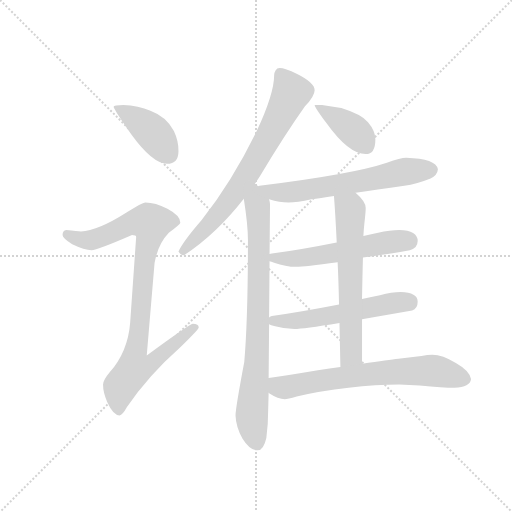
t = 0.00 s
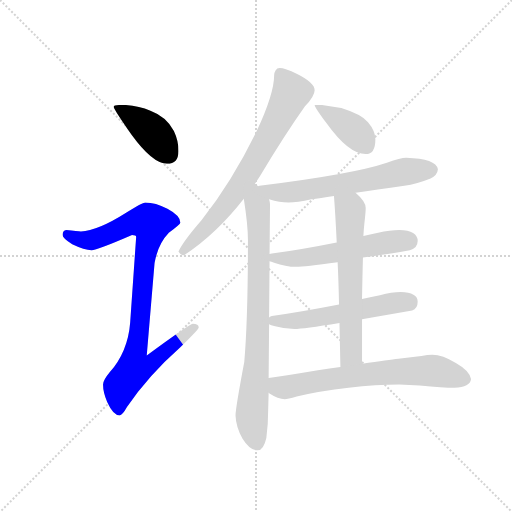
t = 1.57 s
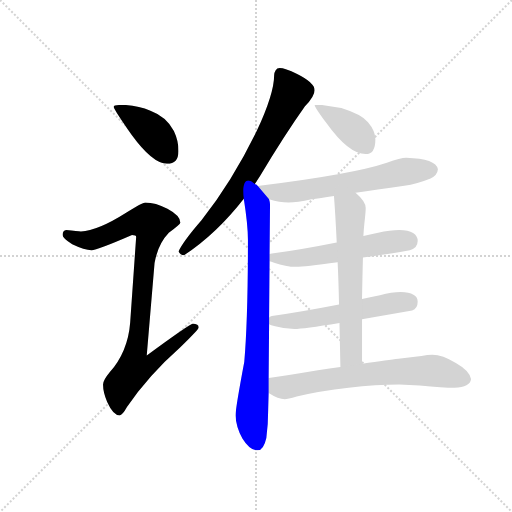
t = 3.14 s
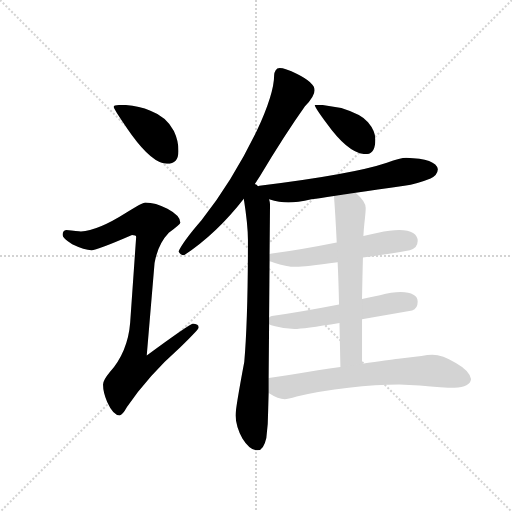
t = 4.72 s
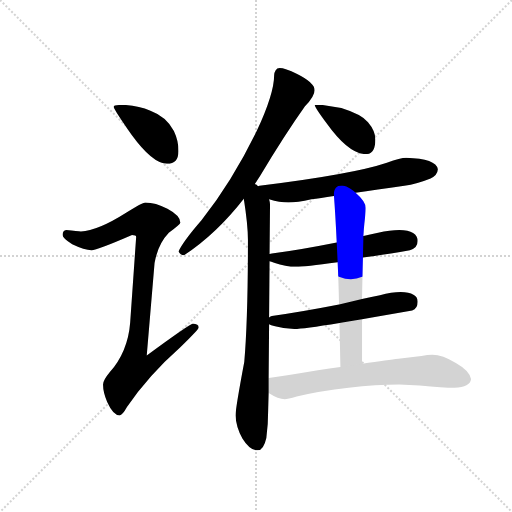
t = 6.29 s
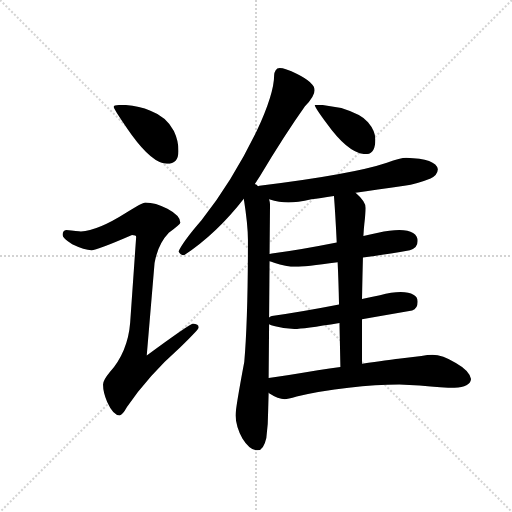
t = 7.86 s

The animated SVG that drew these frames (rendered in a browser with its animation timeline set to each time). Animation: 10 CSS @keyframes rules; one cycle of 7.86 s.

<svg version="1.1" viewBox="0 0 1024 1024" xmlns="http://www.w3.org/2000/svg">
  <g stroke="lightgray" stroke-dasharray="1,1" stroke-width="1" transform="scale(4, 4)">
    <line x1="0" y1="0" x2="256" y2="256"></line>
    <line x1="256" y1="0" x2="0" y2="256"></line>
    <line x1="128" y1="0" x2="128" y2="256"></line>
    <line x1="0" y1="128" x2="256" y2="128"></line>
  </g>
  <g transform="scale(0.92, -0.92) translate(60, -850)">
    <style type="text/css">
      
        @keyframes keyframes0 {
          from {
            stroke: blue;
            stroke-dashoffset: 410;
            stroke-width: 128;
          }
          57% {
            animation-timing-function: step-end;
            stroke: blue;
            stroke-dashoffset: 0;
            stroke-width: 128;
          }
          to {
            stroke: black;
            stroke-width: 1024;
          }
        }
        #make-me-a-hanzi-animation-0 {
          animation: keyframes0 0.5836588541666666s both;
          animation-delay: 0s;
          animation-timing-function: linear;
        }
      
        @keyframes keyframes1 {
          from {
            stroke: blue;
            stroke-dashoffset: 934;
            stroke-width: 128;
          }
          75% {
            animation-timing-function: step-end;
            stroke: blue;
            stroke-dashoffset: 0;
            stroke-width: 128;
          }
          to {
            stroke: black;
            stroke-width: 1024;
          }
        }
        #make-me-a-hanzi-animation-1 {
          animation: keyframes1 1.0100911458333333s both;
          animation-delay: 0.5836588541666666s;
          animation-timing-function: linear;
        }
      
        @keyframes keyframes2 {
          from {
            stroke: blue;
            stroke-dashoffset: 723;
            stroke-width: 128;
          }
          70% {
            animation-timing-function: step-end;
            stroke: blue;
            stroke-dashoffset: 0;
            stroke-width: 128;
          }
          to {
            stroke: black;
            stroke-width: 1024;
          }
        }
        #make-me-a-hanzi-animation-2 {
          animation: keyframes2 0.83837890625s both;
          animation-delay: 1.59375s;
          animation-timing-function: linear;
        }
      
        @keyframes keyframes3 {
          from {
            stroke: blue;
            stroke-dashoffset: 813;
            stroke-width: 128;
          }
          73% {
            animation-timing-function: step-end;
            stroke: blue;
            stroke-dashoffset: 0;
            stroke-width: 128;
          }
          to {
            stroke: black;
            stroke-width: 1024;
          }
        }
        #make-me-a-hanzi-animation-3 {
          animation: keyframes3 0.91162109375s both;
          animation-delay: 2.43212890625s;
          animation-timing-function: linear;
        }
      
        @keyframes keyframes4 {
          from {
            stroke: blue;
            stroke-dashoffset: 396;
            stroke-width: 128;
          }
          56% {
            animation-timing-function: step-end;
            stroke: blue;
            stroke-dashoffset: 0;
            stroke-width: 128;
          }
          to {
            stroke: black;
            stroke-width: 1024;
          }
        }
        #make-me-a-hanzi-animation-4 {
          animation: keyframes4 0.572265625s both;
          animation-delay: 3.34375s;
          animation-timing-function: linear;
        }
      
        @keyframes keyframes5 {
          from {
            stroke: blue;
            stroke-dashoffset: 628;
            stroke-width: 128;
          }
          67% {
            animation-timing-function: step-end;
            stroke: blue;
            stroke-dashoffset: 0;
            stroke-width: 128;
          }
          to {
            stroke: black;
            stroke-width: 1024;
          }
        }
        #make-me-a-hanzi-animation-5 {
          animation: keyframes5 0.7610677083333334s both;
          animation-delay: 3.916015625s;
          animation-timing-function: linear;
        }
      
        @keyframes keyframes6 {
          from {
            stroke: blue;
            stroke-dashoffset: 559;
            stroke-width: 128;
          }
          65% {
            animation-timing-function: step-end;
            stroke: blue;
            stroke-dashoffset: 0;
            stroke-width: 128;
          }
          to {
            stroke: black;
            stroke-width: 1024;
          }
        }
        #make-me-a-hanzi-animation-6 {
          animation: keyframes6 0.7049153645833334s both;
          animation-delay: 4.677083333333333s;
          animation-timing-function: linear;
        }
      
        @keyframes keyframes7 {
          from {
            stroke: blue;
            stroke-dashoffset: 556;
            stroke-width: 128;
          }
          64% {
            animation-timing-function: step-end;
            stroke: blue;
            stroke-dashoffset: 0;
            stroke-width: 128;
          }
          to {
            stroke: black;
            stroke-width: 1024;
          }
        }
        #make-me-a-hanzi-animation-7 {
          animation: keyframes7 0.7024739583333334s both;
          animation-delay: 5.381998697916666s;
          animation-timing-function: linear;
        }
      
        @keyframes keyframes8 {
          from {
            stroke: blue;
            stroke-dashoffset: 633;
            stroke-width: 128;
          }
          67% {
            animation-timing-function: step-end;
            stroke: blue;
            stroke-dashoffset: 0;
            stroke-width: 128;
          }
          to {
            stroke: black;
            stroke-width: 1024;
          }
        }
        #make-me-a-hanzi-animation-8 {
          animation: keyframes8 0.76513671875s both;
          animation-delay: 6.084472656249999s;
          animation-timing-function: linear;
        }
      
        @keyframes keyframes9 {
          from {
            stroke: blue;
            stroke-dashoffset: 685;
            stroke-width: 128;
          }
          69% {
            animation-timing-function: step-end;
            stroke: blue;
            stroke-dashoffset: 0;
            stroke-width: 128;
          }
          to {
            stroke: black;
            stroke-width: 1024;
          }
        }
        #make-me-a-hanzi-animation-9 {
          animation: keyframes9 0.8074544270833334s both;
          animation-delay: 6.849609374999999s;
          animation-timing-function: linear;
        }
      
    </style>
    
      <path d="M 208 622 Q 187 622 187 618 Q 187 613 226 557 Q 272 494 303 494 Q 328 494 328 522 Q 328 544 318 565 Q 302 596 267 609 Q 241 621 208 622 Z" fill="lightgray"></path>
    
      <path d="M 256 410 Q 249 410 215 388 Q 152 348 116 347 Q 109 347 84 350 Q 76 349 76 339 Q 76 332 97 319 Q 124 306 139 306 Q 151 306 227 339 Q 236 339 236 335 L 223 149 Q 218 85 178 40 Q 164 23 164 14 Q 164 -3 173 -24 Q 186 -53 200 -53 Q 206 -53 216 -35 Q 262 33 332 95 Q 372 134 372 138 Q 372 146 359 146 Q 353 146 259 77 L 276 278 Q 283 319 307 344 Q 332 363 332 366 Q 332 381 304 396 Q 278 410 256 410 Z" fill="lightgray"></path>
    
      <path d="M 548 702 Q 542 702 539 697 Q 536 692 536 687 Q 536 646 498 565 Q 445 456 378 371 Q 338 325 328 303 Q 332 295 340 295 Q 411 342 470 418 L 494 450 Q 499 458 505 467 Q 559 557 603 619 Q 624 641 624 654 Q 624 670 586 689 Q 559 702 548 702 Z" fill="lightgray"></path>
    
      <path d="M 470 418 Q 479 361 479 328 Q 479 155 471 63 Q 452 -38 452 -53 Q 453 -78 467 -103 Q 483 -129 500 -129 Q 513 -129 519 -102 Q 523 -74 523 -41 L 524 -4 L 524 28 L 525 145 L 525 160 L 526 282 L 526 298 L 527 406 Q 527 410 525 417 L 501 445 Q 499 448 494 450 C 472 470 466 448 470 418 Z" fill="lightgray"></path>
    
      <path d="M 640 622 L 624 622 Q 624 617 650 582 Q 698 515 735 515 Q 756 515 756 547 Q 756 565 740 584 Q 727 601 682 615 L 640 622 Z" fill="lightgray"></path>
    
      <path d="M 713 431 Q 757 437 819 446 Q 846 450 876 462 Q 891 469 892 482 Q 888 505 823 507 Q 811 507 781 496 Q 707 471 504 446 Q 503 446 501 445 C 471 440 496 425 525 417 Q 548 410 567 410 Q 586 410 617 417 Q 635 419 666 424 L 713 431 Z" fill="lightgray"></path>
    
      <path d="M 729 290 Q 772 296 831 306 Q 848 311 848 326 Q 848 349 808 350 Q 788 350 762 344 Q 748 341 730 337 L 672 323 Q 592 307 531 299 Q 529 299 526 298 C 496 293 497 291 526 282 Q 529 281 536 279 Q 561 270 584 270 Q 601 270 674 280 L 729 290 Z" fill="lightgray"></path>
    
      <path d="M 727 156 Q 773 164 836 175 Q 848 179 848 194 Q 848 214 811 215 Q 792 215 766 208 Q 748 204 727 200 L 677 188 Q 595 172 531 163 Q 528 162 525 160 C 504 152 504 152 525 145 Q 528 143 538 141 Q 560 135 580 135 Q 599 135 678 148 L 727 156 Z" fill="lightgray"></path>
    
      <path d="M 727 59 L 727 156 L 727 200 Q 728 253 729 290 L 730 337 Q 731 354 732 363 Q 735 389 735 398 Q 735 412 713 431 C 691 452 664 454 666 424 Q 669 386 672 323 L 674 280 Q 676 239 677 188 L 678 148 Q 679 103 680 52 C 681 22 727 29 727 59 Z" fill="lightgray"></path>
    
      <path d="M 524 -4 L 525 -5 Q 545 -18 559 -18 Q 565 -18 585 -12 Q 635 0 698 7 Q 758 14 808 14 L 852 12 Q 904 7 928 7 Q 962 8 964 26 Q 961 44 931 61 Q 902 79 880 79 Q 870 79 856 76 L 806 70 Q 786 68 727 59 L 680 52 Q 657 49 631 45 Q 566 34 524 28 C 494 24 498 12 524 -4 Z" fill="lightgray"></path>
    
    
      <clipPath id="make-me-a-hanzi-clip-0">
        <path d="M 208 622 Q 187 622 187 618 Q 187 613 226 557 Q 272 494 303 494 Q 328 494 328 522 Q 328 544 318 565 Q 302 596 267 609 Q 241 621 208 622 Z"></path>
      </clipPath>
      <path clip-path="url(#make-me-a-hanzi-clip-0)" d="M 191 617 L 266 567 L 305 516" fill="none" id="make-me-a-hanzi-animation-0" stroke-dasharray="282 564" stroke-linecap="round"></path>
    
      <clipPath id="make-me-a-hanzi-clip-1">
        <path d="M 256 410 Q 249 410 215 388 Q 152 348 116 347 Q 109 347 84 350 Q 76 349 76 339 Q 76 332 97 319 Q 124 306 139 306 Q 151 306 227 339 Q 236 339 236 335 L 223 149 Q 218 85 178 40 Q 164 23 164 14 Q 164 -3 173 -24 Q 186 -53 200 -53 Q 206 -53 216 -35 Q 262 33 332 95 Q 372 134 372 138 Q 372 146 359 146 Q 353 146 259 77 L 276 278 Q 283 319 307 344 Q 332 363 332 366 Q 332 381 304 396 Q 278 410 256 410 Z"></path>
      </clipPath>
      <path clip-path="url(#make-me-a-hanzi-clip-1)" d="M 87 340 L 112 330 L 138 328 L 218 363 L 268 365 L 253 279 L 245 148 L 235 87 L 271 84 L 279 73 L 265 57 L 232 49 L 202 10 L 198 -43" fill="none" id="make-me-a-hanzi-animation-1" stroke-dasharray="806 1612" stroke-linecap="round"></path>
    
      <clipPath id="make-me-a-hanzi-clip-2">
        <path d="M 548 702 Q 542 702 539 697 Q 536 692 536 687 Q 536 646 498 565 Q 445 456 378 371 Q 338 325 328 303 Q 332 295 340 295 Q 411 342 470 418 L 494 450 Q 499 458 505 467 Q 559 557 603 619 Q 624 641 624 654 Q 624 670 586 689 Q 559 702 548 702 Z"></path>
      </clipPath>
      <path clip-path="url(#make-me-a-hanzi-clip-2)" d="M 550 688 L 573 648 L 528 559 L 453 436 L 391 357 L 337 303" fill="none" id="make-me-a-hanzi-animation-2" stroke-dasharray="595 1190" stroke-linecap="round"></path>
    
      <clipPath id="make-me-a-hanzi-clip-3">
        <path d="M 470 418 Q 479 361 479 328 Q 479 155 471 63 Q 452 -38 452 -53 Q 453 -78 467 -103 Q 483 -129 500 -129 Q 513 -129 519 -102 Q 523 -74 523 -41 L 524 -4 L 524 28 L 525 145 L 525 160 L 526 282 L 526 298 L 527 406 Q 527 410 525 417 L 501 445 Q 499 448 494 450 C 472 470 466 448 470 418 Z"></path>
      </clipPath>
      <path clip-path="url(#make-me-a-hanzi-clip-3)" d="M 494 442 L 503 352 L 502 168 L 487 -56 L 498 -113" fill="none" id="make-me-a-hanzi-animation-3" stroke-dasharray="685 1370" stroke-linecap="round"></path>
    
      <clipPath id="make-me-a-hanzi-clip-4">
        <path d="M 640 622 L 624 622 Q 624 617 650 582 Q 698 515 735 515 Q 756 515 756 547 Q 756 565 740 584 Q 727 601 682 615 L 640 622 Z"></path>
      </clipPath>
      <path clip-path="url(#make-me-a-hanzi-clip-4)" d="M 628 620 L 703 571 L 736 533" fill="none" id="make-me-a-hanzi-animation-4" stroke-dasharray="268 536" stroke-linecap="round"></path>
    
      <clipPath id="make-me-a-hanzi-clip-5">
        <path d="M 713 431 Q 757 437 819 446 Q 846 450 876 462 Q 891 469 892 482 Q 888 505 823 507 Q 811 507 781 496 Q 707 471 504 446 Q 503 446 501 445 C 471 440 496 425 525 417 Q 548 410 567 410 Q 586 410 617 417 Q 635 419 666 424 L 713 431 Z"></path>
      </clipPath>
      <path clip-path="url(#make-me-a-hanzi-clip-5)" d="M 515 445 L 534 433 L 571 432 L 813 476 L 879 481" fill="none" id="make-me-a-hanzi-animation-5" stroke-dasharray="500 1000" stroke-linecap="round"></path>
    
      <clipPath id="make-me-a-hanzi-clip-6">
        <path d="M 729 290 Q 772 296 831 306 Q 848 311 848 326 Q 848 349 808 350 Q 788 350 762 344 Q 748 341 730 337 L 672 323 Q 592 307 531 299 Q 529 299 526 298 C 496 293 497 291 526 282 Q 529 281 536 279 Q 561 270 584 270 Q 601 270 674 280 L 729 290 Z"></path>
      </clipPath>
      <path clip-path="url(#make-me-a-hanzi-clip-6)" d="M 529 294 L 558 287 L 606 290 L 752 318 L 828 326" fill="none" id="make-me-a-hanzi-animation-6" stroke-dasharray="431 862" stroke-linecap="round"></path>
    
      <clipPath id="make-me-a-hanzi-clip-7">
        <path d="M 727 156 Q 773 164 836 175 Q 848 179 848 194 Q 848 214 811 215 Q 792 215 766 208 Q 748 204 727 200 L 677 188 Q 595 172 531 163 Q 528 162 525 160 C 504 152 504 152 525 145 Q 528 143 538 141 Q 560 135 580 135 Q 599 135 678 148 L 727 156 Z"></path>
      </clipPath>
      <path clip-path="url(#make-me-a-hanzi-clip-7)" d="M 533 153 L 590 153 L 779 189 L 830 192" fill="none" id="make-me-a-hanzi-animation-7" stroke-dasharray="428 856" stroke-linecap="round"></path>
    
      <clipPath id="make-me-a-hanzi-clip-8">
        <path d="M 727 59 L 727 156 L 727 200 Q 728 253 729 290 L 730 337 Q 731 354 732 363 Q 735 389 735 398 Q 735 412 713 431 C 691 452 664 454 666 424 Q 669 386 672 323 L 674 280 Q 676 239 677 188 L 678 148 Q 679 103 680 52 C 681 22 727 29 727 59 Z"></path>
      </clipPath>
      <path clip-path="url(#make-me-a-hanzi-clip-8)" d="M 675 419 L 701 395 L 702 387 L 704 80 L 687 59" fill="none" id="make-me-a-hanzi-animation-8" stroke-dasharray="505 1010" stroke-linecap="round"></path>
    
      <clipPath id="make-me-a-hanzi-clip-9">
        <path d="M 524 -4 L 525 -5 Q 545 -18 559 -18 Q 565 -18 585 -12 Q 635 0 698 7 Q 758 14 808 14 L 852 12 Q 904 7 928 7 Q 962 8 964 26 Q 961 44 931 61 Q 902 79 880 79 Q 870 79 856 76 L 806 70 Q 786 68 727 59 L 680 52 Q 657 49 631 45 Q 566 34 524 28 C 494 24 498 12 524 -4 Z"></path>
      </clipPath>
      <path clip-path="url(#make-me-a-hanzi-clip-9)" d="M 531 23 L 558 7 L 665 27 L 841 44 L 889 43 L 951 26" fill="none" id="make-me-a-hanzi-animation-9" stroke-dasharray="557 1114" stroke-linecap="round"></path>
    
  </g>
</svg>
